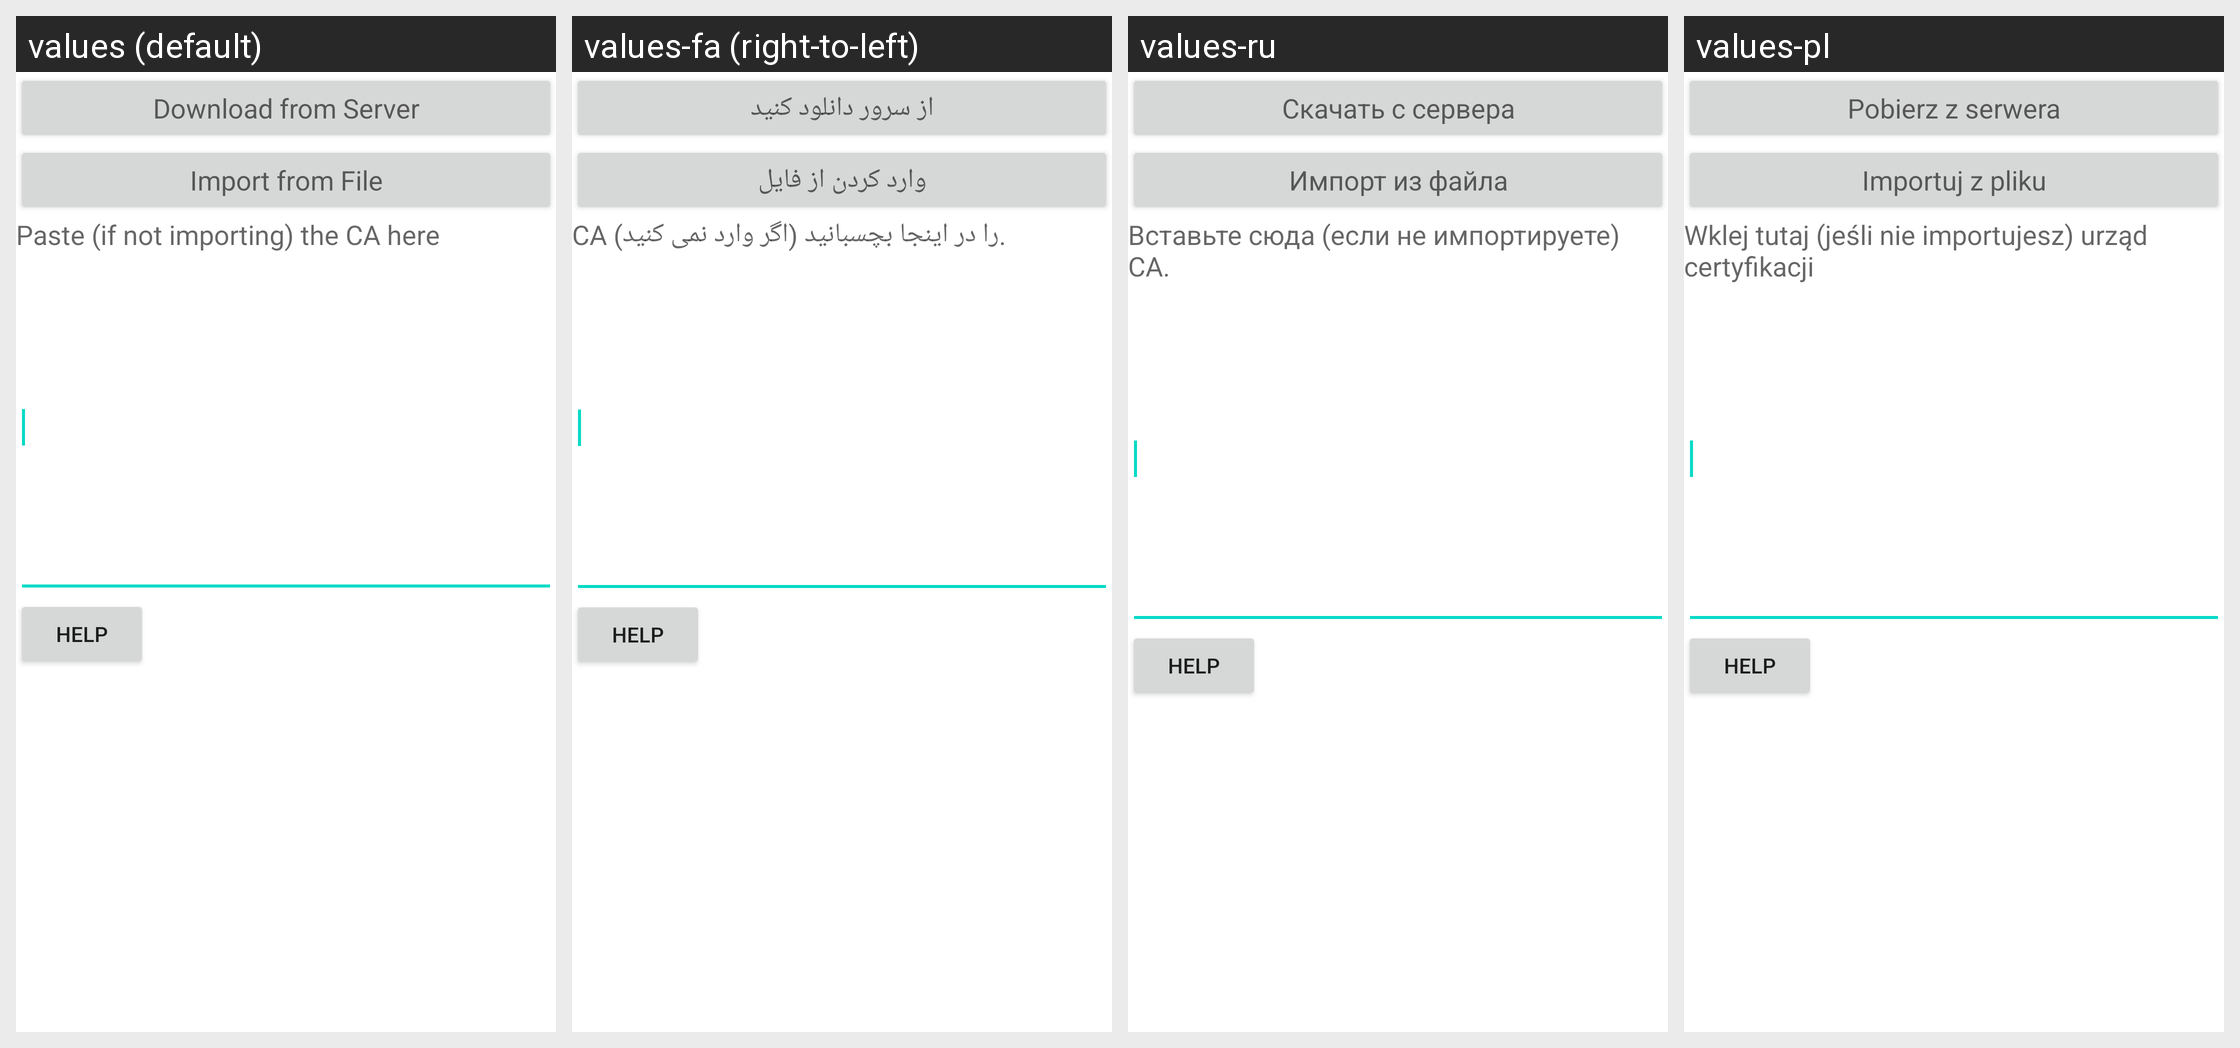

Translations of the strings shown on this Android screen, per locale in the grid:
Android screen res/layout/manage_custom_ca.xml rendered under 4 locales, left to right: values (default), values-fa (right-to-left), values-ru, values-pl. Device: Nexus 5 (rendered at 1080×1920; each locale shown at half size, 540×960, under a caption strip naming it); theme Theme.MaterialComponents.DayNight.NoActionBar.
Other locales in the repository, not shown: values-af, values-ar, values-bg, values-bn, values-ca, values-cs, values-cy, values-da, values-de, values-el, values-es, values-et, values-fi, values-fil, values-fr, values-gu, values-hi, values-hr, values-hu, values-in, values-is, values-it, values-iw, values-ja, values-kn, values-ko, values-ml, values-mr, values-ms, values-nb, values-ne, values-nl, values-pt, values-pt-rBR, values-ro, values-sk, values-sr, values-sv, values-sw, values-ta, values-te, values-th, values-tr, values-uk, values-ur, values-vi, values-zh-rCN, values-zh-rTW, values-zu.
Strings drawn on this screen, with the default value and each locale's value (text and hints the layout hard-codes, and strings that could not be matched under every locale, appear in the picture but are not listed):

download_from_server
  values: Download from Server
  values-fa: از سرور دانلود کنید
  values-ru: Скачать с сервера
  values-pl: Pobierz z serwera

import_from_file
  values: Import from File
  values-fa: وارد کردن از فایل
  values-ru: Импорт из файла
  values-pl: Importuj z pliku

custom_ca_paste
  values: Paste (if not importing) the CA here
  values-fa: CA را در اینجا بچسبانید (اگر وارد نمی کنید).
  values-ru: Вставьте сюда (если не импортируете) CA.
  values-pl: Wklej tutaj (jeśli nie importujesz) urząd certyfikacji
